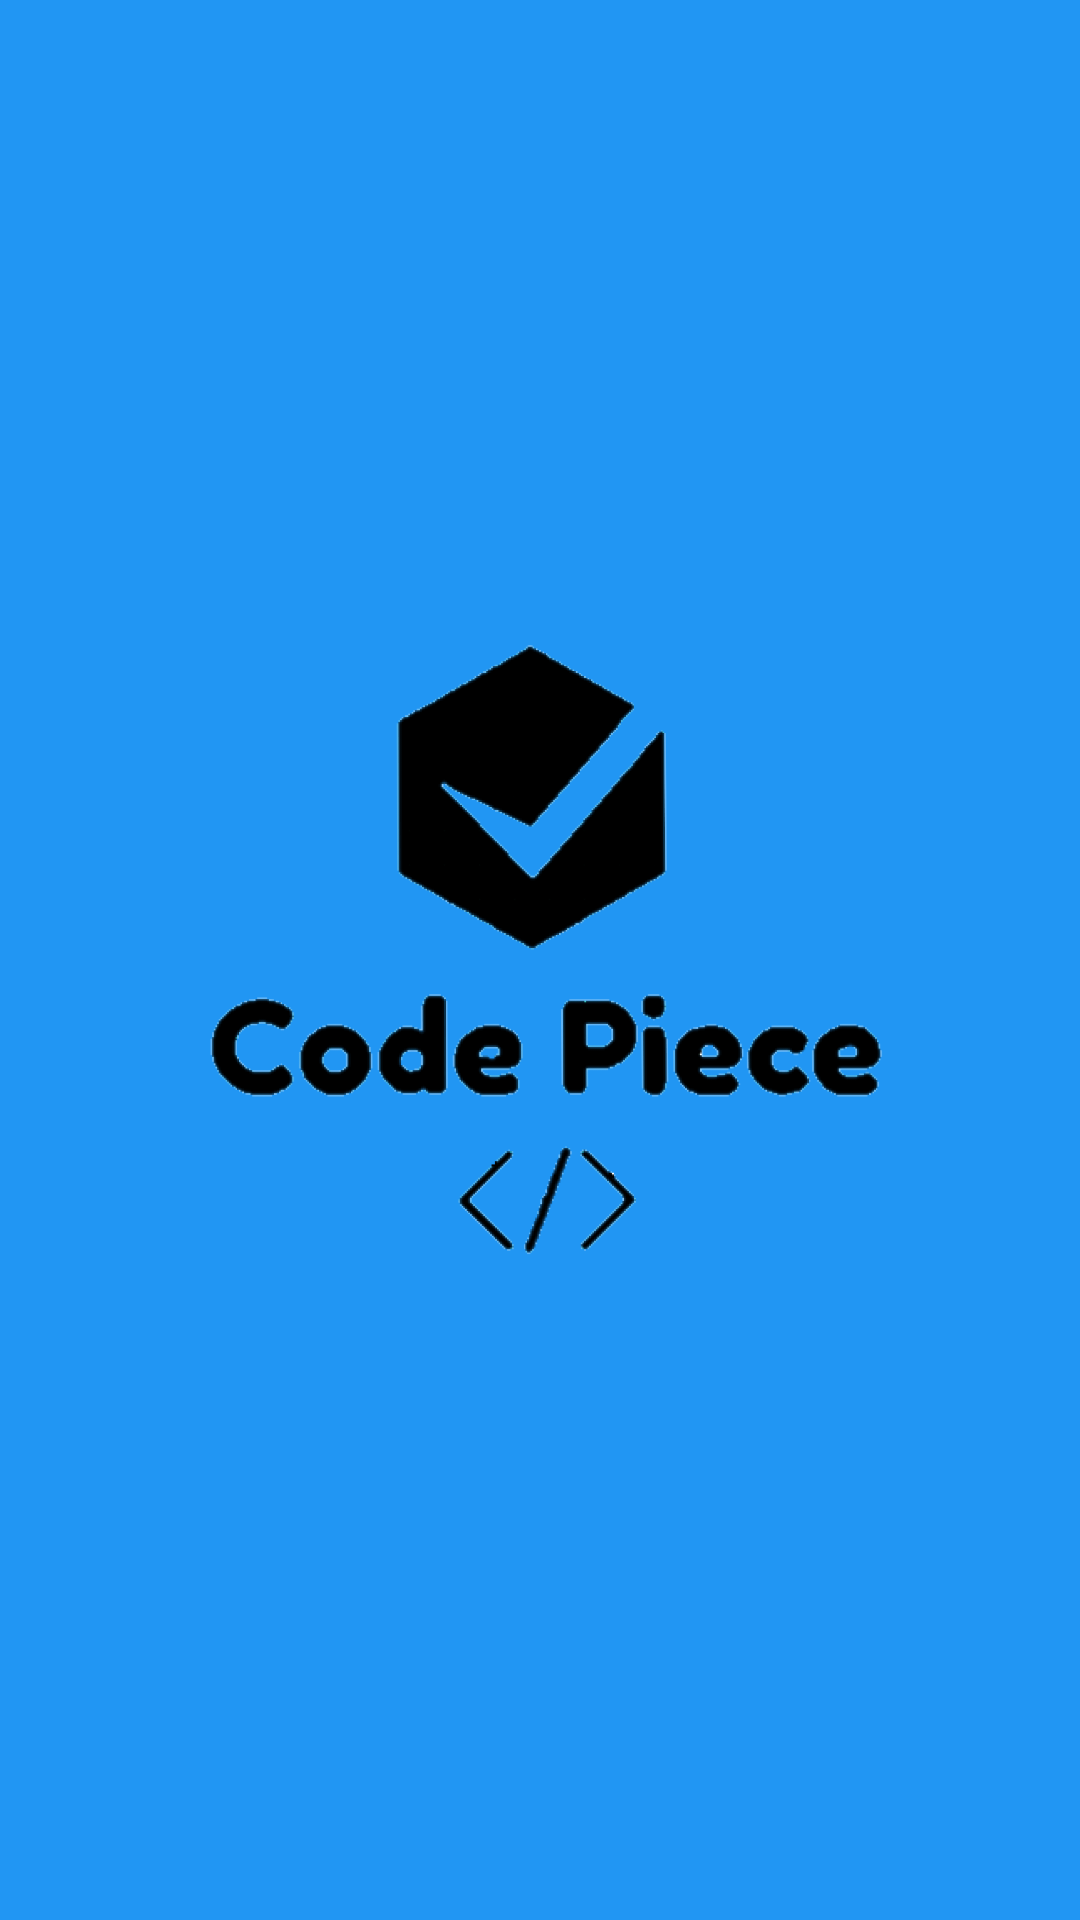

Android layout source for this screen:
<!-- AndroidManifest.xml: application theme Theme.CodePiece -->
<!-- res/layout/activity_splash_screen.xml -->
<?xml version="1.0" encoding="utf-8"?>
<LinearLayout xmlns:android="http://schemas.android.com/apk/res/android"
    xmlns:app="http://schemas.android.com/apk/res-auto"
    xmlns:tools="http://schemas.android.com/tools"
    android:layout_width="match_parent"
    android:layout_height="match_parent"
    android:orientation="vertical"
    android:gravity="center"
    android:background="@color/colorAccent"
    tools:context=".SplashScreen">

    <ImageView
        android:id="@+id/imageView"
        android:layout_width="match_parent"
        android:layout_height="250dp"
        android:src="@drawable/logo"
        android:contentDescription="Logo" />

</LinearLayout>
<!-- resources referenced by this layout -->
<resources>
  <color name="colorAccent">#2196F3</color>
  <!-- drawable logo: png bitmap (drawable, 175948 bytes) -->
  <style name="Theme.CodePiece" parent="Theme.MaterialComponents.DayNight.DarkActionBar">
          
          <item name="colorPrimary">@color/colorAccent</item>
          <item name="colorPrimaryVariant">@color/purple_700</item>
          <item name="colorOnPrimary">@color/white</item>
          
          <item name="colorSecondary">@color/teal_200</item>
          <item name="colorSecondaryVariant">@color/teal_700</item>
          <item name="colorOnSecondary">@color/black</item>
          
          <item name="android:statusBarColor">@color/colorAccent</item>
          
      </style>
  <color name="purple_700">#FF3700B3</color>
  <color name="white">#FFFFFFFF</color>
  <color name="teal_200">#FF03DAC5</color>
  <color name="teal_700">#FF018786</color>
  <color name="black">#FF000000</color>
</resources>
